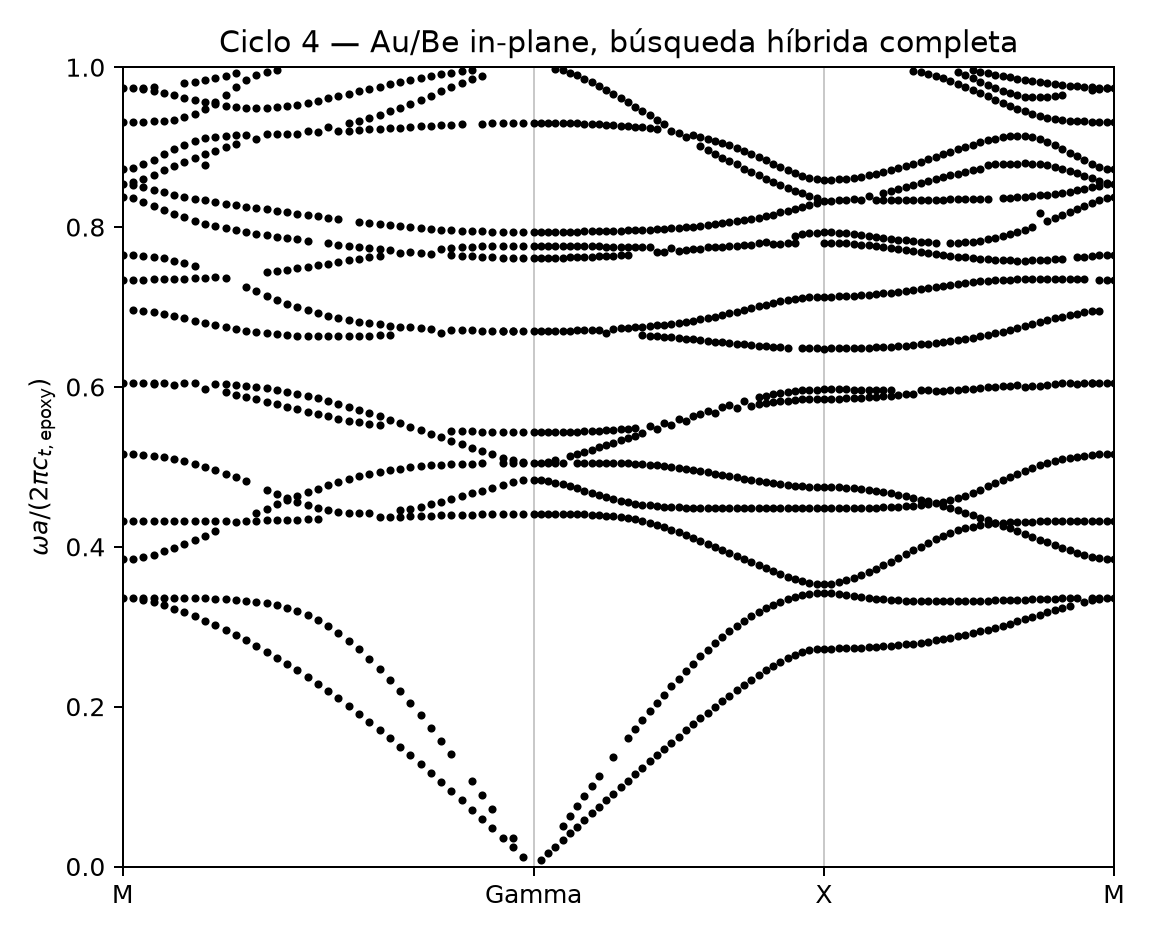

Data behind this chart, as committed beside it:
Kx, Ky, k_index, omega, omega_bar, path_distance, source
3.142, 3.142, 0, 19.23, 0.3362, 0.0, determinant_scan
3.142, 3.142, 0, 21.99, 0.3845, 0.0, determinant_scan
3.142, 3.142, 0, 24.71, 0.4319, 0.0, determinant_scan
3.142, 3.142, 0, 29.53, 0.5163, 0.0, determinant_scan
3.142, 3.142, 0, 34.62, 0.6052, 0.0, determinant_scan
3.142, 3.142, 0, 42, 0.7343, 0.0, determinant_scan
3.142, 3.142, 0, 43.76, 0.765, 0.0, determinant_scan
3.142, 3.142, 0, 47.92, 0.8377, 0.0, determinant_scan
3.142, 3.142, 0, 48.86, 0.8542, 0.0, determinant_scan
3.142, 3.142, 0, 49.88, 0.8721, 0.0, determinant_scan
3.142, 3.142, 0, 53.31, 0.9319, 0.0, determinant_scan
3.142, 3.142, 0, 55.71, 0.9738, 0.0, determinant_scan
3.063, 3.063, 1, 19.19, 0.3356, 0.1111, determinant_scan
3.063, 3.063, 1, 22.04, 0.3852, 0.1111, determinant_scan
3.063, 3.063, 1, 24.71, 0.4319, 0.1111, determinant_scan
3.063, 3.063, 1, 29.52, 0.516, 0.1111, determinant_scan
3.063, 3.063, 1, 34.61, 0.6051, 0.1111, determinant_scan
3.063, 3.063, 1, 39.79, 0.6956, 0.1111, determinant_scan
3.063, 3.063, 1, 42.01, 0.7343, 0.1111, determinant_scan
3.063, 3.063, 1, 43.74, 0.7647, 0.1111, determinant_scan
3.063, 3.063, 1, 47.81, 0.8358, 0.1111, local_svd_recovery
3.063, 3.063, 1, 48.79, 0.8529, 0.1111, determinant_scan
3.063, 3.063, 1, 48.97, 0.8561, 0.1111, local_svd_recovery
3.063, 3.063, 1, 49.99, 0.8739, 0.1111, determinant_scan
3.063, 3.063, 1, 53.31, 0.9319, 0.1111, determinant_scan
3.063, 3.063, 1, 55.68, 0.9734, 0.1111, determinant_scan
2.985, 2.985, 2, 19.08, 0.3336, 0.2221, determinant_scan
2.985, 2.985, 2, 19.23, 0.3362, 0.2221, local_svd_recovery
2.985, 2.985, 2, 22.15, 0.3872, 0.2221, determinant_scan
2.985, 2.985, 2, 24.71, 0.4319, 0.2221, determinant_scan
2.985, 2.985, 2, 29.47, 0.5152, 0.2221, determinant_scan
2.985, 2.985, 2, 34.62, 0.6052, 0.2221, determinant_scan
2.985, 2.985, 2, 39.74, 0.6947, 0.2221, determinant_scan
2.985, 2.985, 2, 42.01, 0.7344, 0.2221, determinant_scan
2.985, 2.985, 2, 43.7, 0.7639, 0.2221, determinant_scan
2.985, 2.985, 2, 47.56, 0.8315, 0.2221, determinant_scan
2.985, 2.985, 2, 48.62, 0.85, 0.2221, determinant_scan
2.985, 2.985, 2, 49.22, 0.8604, 0.2221, determinant_scan
2.985, 2.985, 2, 50.25, 0.8785, 0.2221, determinant_scan
2.985, 2.985, 2, 53.31, 0.932, 0.2221, determinant_scan
2.985, 2.985, 2, 55.61, 0.9721, 0.2221, determinant_scan
2.985, 2.985, 2, 55.75, 0.9746, 0.2221, local_svd_recovery
2.906, 2.906, 3, 18.92, 0.3307, 0.3332, local_svd_recovery
2.906, 2.906, 3, 19.23, 0.3362, 0.3332, determinant_scan
2.906, 2.906, 3, 22.33, 0.3903, 0.3332, determinant_scan
2.906, 2.906, 3, 24.71, 0.4319, 0.3332, determinant_scan
2.906, 2.906, 3, 29.4, 0.5139, 0.3332, determinant_scan
2.906, 2.906, 3, 34.56, 0.6042, 0.3332, determinant_scan
2.906, 2.906, 3, 34.62, 0.6052, 0.3332, local_svd_recovery
2.906, 2.906, 3, 39.65, 0.6931, 0.3332, determinant_scan
2.906, 2.906, 3, 42.02, 0.7345, 0.3332, determinant_scan
2.906, 2.906, 3, 43.62, 0.7626, 0.3332, determinant_scan
2.906, 2.906, 3, 47.28, 0.8265, 0.3332, determinant_scan
2.906, 2.906, 3, 48.44, 0.8467, 0.3332, determinant_scan
2.906, 2.906, 3, 49.51, 0.8655, 0.3332, determinant_scan
2.906, 2.906, 3, 50.59, 0.8844, 0.3332, determinant_scan
2.906, 2.906, 3, 53.33, 0.9324, 0.3332, determinant_scan
2.906, 2.906, 3, 55.5, 0.9702, 0.3332, determinant_scan
2.906, 2.906, 3, 55.8, 0.9754, 0.3332, local_svd_recovery
2.827, 2.827, 4, 18.7, 0.327, 0.4443, determinant_scan
... 1,546 more rows
